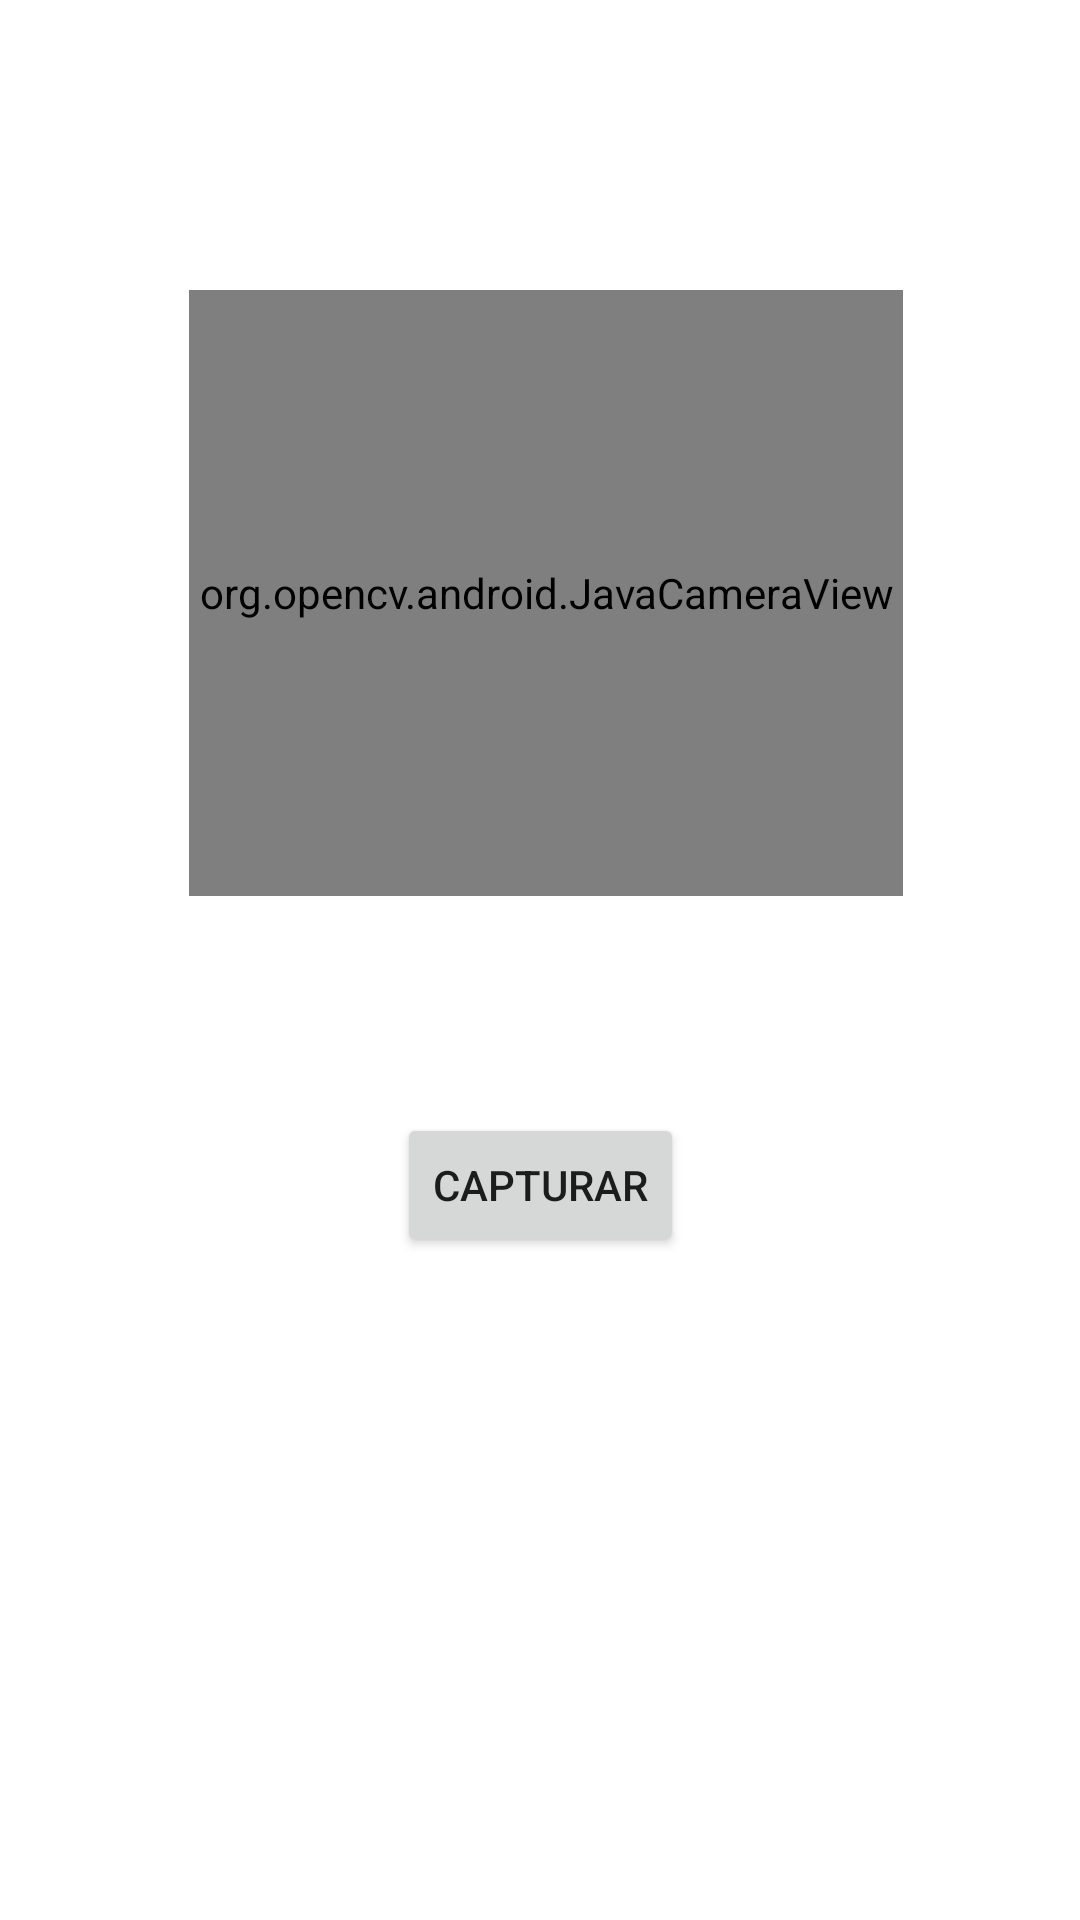

Android layout source for this screen:
<!-- AndroidManifest.xml: application theme Theme.ProyectoVision -->
<!-- res/layout/activity_camara.xml -->
<?xml version="1.0" encoding="utf-8"?>
<androidx.constraintlayout.widget.ConstraintLayout xmlns:android="http://schemas.android.com/apk/res/android"
    xmlns:app="http://schemas.android.com/apk/res-auto"
    xmlns:tools="http://schemas.android.com/tools"
    android:layout_width="match_parent"
    android:layout_height="match_parent"
    tools:context=".CamaraActivity">

    <org.opencv.android.JavaCameraView
        android:id="@+id/cameraView"
        android:layout_width="238dp"
        android:layout_height="202dp"
        android:layout_marginTop="24dp"
        app:layout_constraintBottom_toTopOf="@+id/captura"
        app:layout_constraintEnd_toEndOf="parent"
        app:layout_constraintHorizontal_bias="0.516"
        app:layout_constraintStart_toStartOf="parent"
        app:layout_constraintTop_toTopOf="parent" />

    <Button
        android:id="@+id/captura"
        android:layout_width="wrap_content"
        android:layout_height="wrap_content"
        android:layout_marginBottom="8dp"
        android:text="Capturar"
        app:layout_constraintBottom_toTopOf="@+id/resultado"
        app:layout_constraintEnd_toEndOf="parent"
        app:layout_constraintStart_toStartOf="parent" />

    <ImageView
        android:id="@+id/resultado"
        android:layout_width="235dp"
        android:layout_height="153dp"
        android:layout_marginBottom="60dp"
        app:layout_constraintBottom_toBottomOf="parent"
        app:layout_constraintEnd_toEndOf="parent"
        app:layout_constraintHorizontal_bias="0.507"
        app:layout_constraintStart_toStartOf="parent"
        tools:src="@tools:sample/backgrounds/scenic" />

</androidx.constraintlayout.widget.ConstraintLayout>
<!-- resources referenced by this layout -->
<resources>
  <style name="Theme.ProyectoVision" parent="Theme.MaterialComponents.DayNight.DarkActionBar">
          
          <item name="colorPrimary">@color/purple_500</item>
          <item name="colorPrimaryVariant">@color/purple_700</item>
          <item name="colorOnPrimary">@color/white</item>
          
          <item name="colorSecondary">@color/teal_200</item>
          <item name="colorSecondaryVariant">@color/teal_700</item>
          <item name="colorOnSecondary">@color/black</item>
          
          <item name="android:statusBarColor">?attr/colorPrimaryVariant</item>
          
      </style>
  <!-- not gathered from this repository: default colours our renderer supplied (Android Studio template values) -->
  <color name="purple_500">#FF6200EE</color>
  <color name="purple_700">#FF3700B3</color>
  <color name="teal_200">#FF03DAC5</color>
  <color name="teal_700">#FF018786</color>
  <color name="black">#FF000000</color>
  <color name="white">#FFFFFFFF</color>
</resources>
